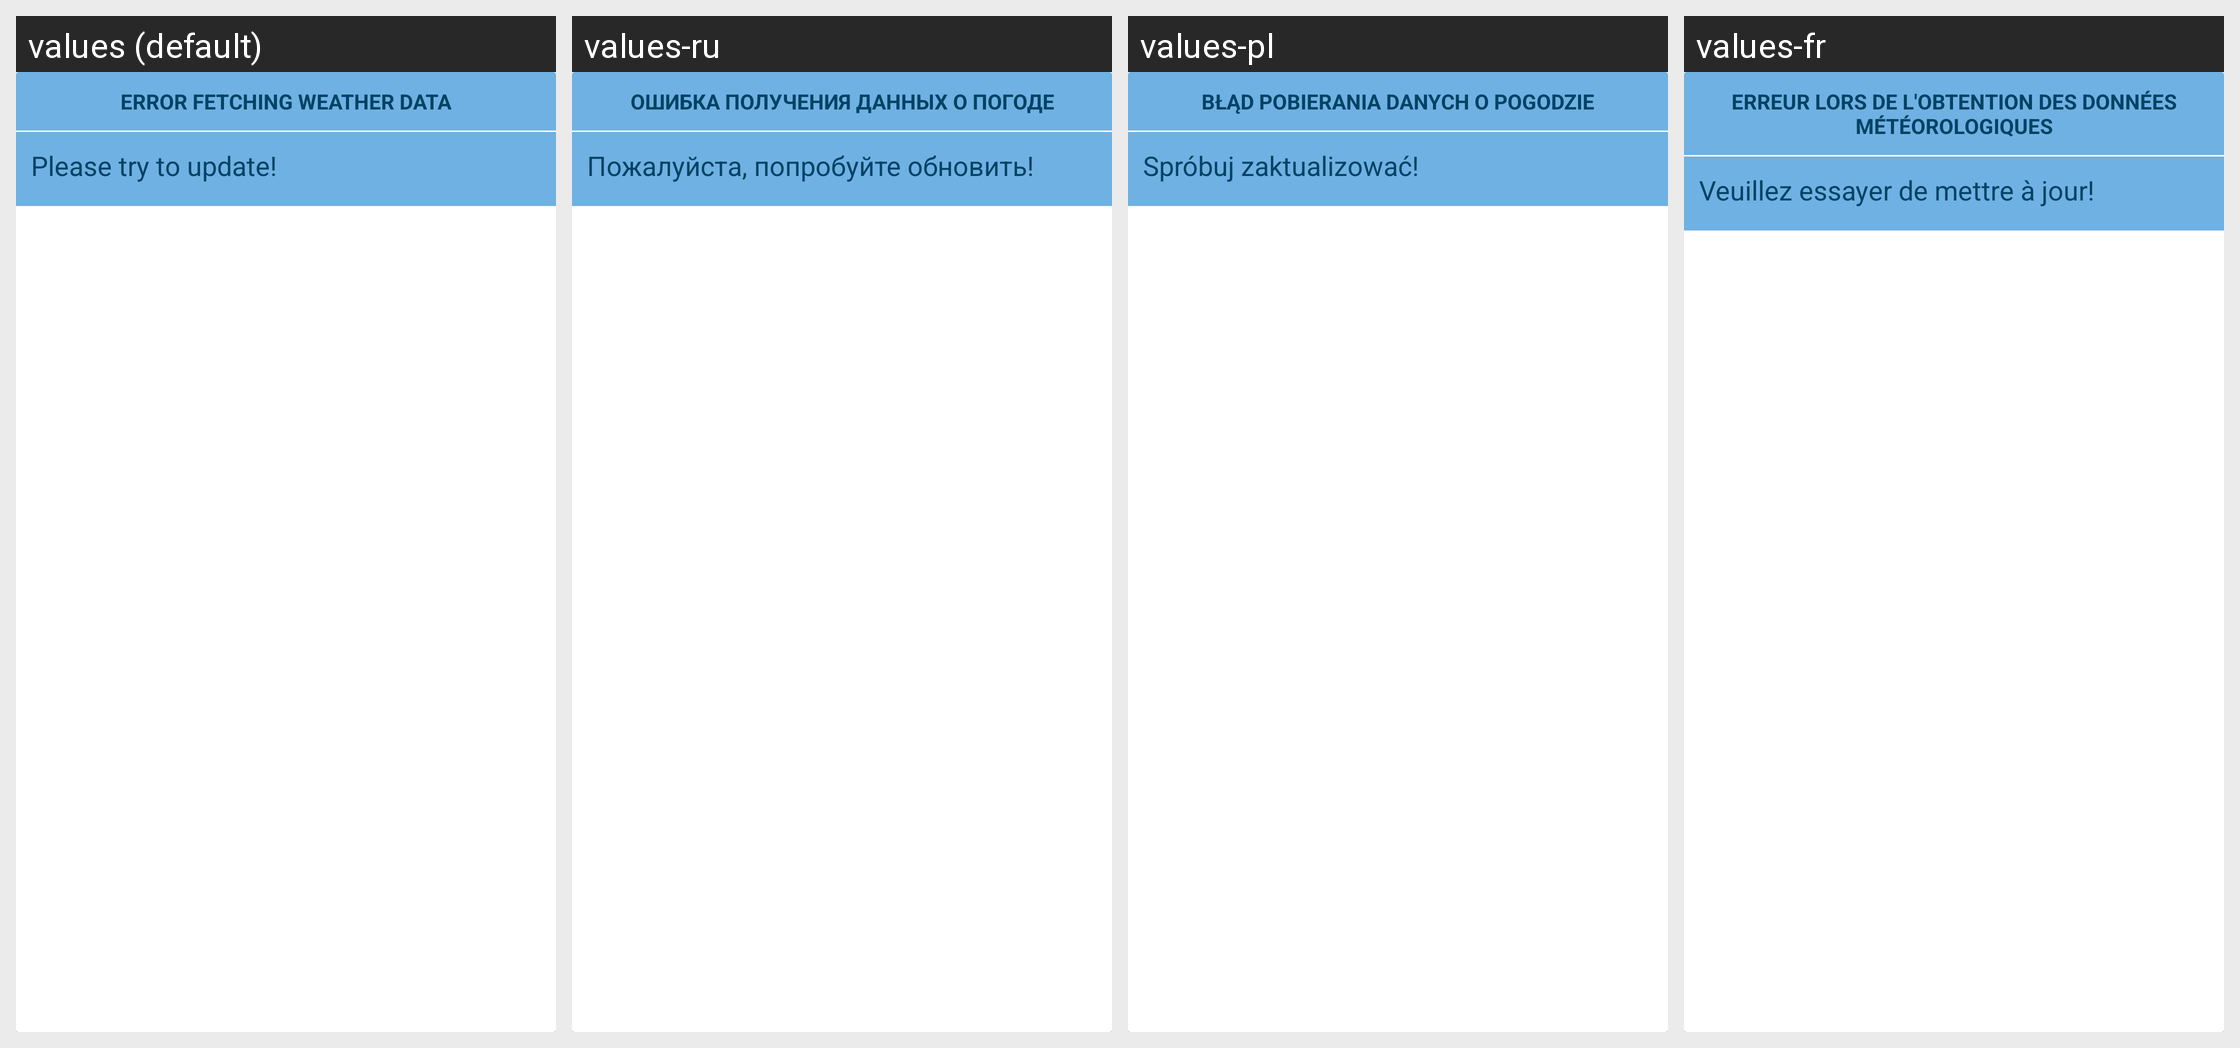

This grid shows one Android layout under several languages. Give, for every string resource on the screen, its name, the default text and each shown locale's text.
Android screen res/layout/card_error.xml rendered under 4 locales, left to right: values (default), values-ru, values-pl, values-fr. Device: Nexus 5 (rendered at 1080×1920; each locale shown at half size, 540×960, under a caption strip naming it); theme AppTheme.
Other locales in the repository, not shown: values-da, values-de, values-es, values-hu, values-it, values-nl, values-pt, values-sv, values-tr.
Strings drawn on this screen, with the default value and each locale's value (text and hints the layout hard-codes, and strings that could not be matched under every locale, appear in the picture but are not listed):

card_error_heading
  values: Error fetching weather data
  values-ru: Ошибка получения данных о погоде
  values-pl: Błąd pobierania danych o pogodzie
  values-fr: Erreur lors de l'obtention des données météorologiques

card_error_content
  values: Please try to update!
  values-ru: Пожалуйста, попробуйте обновить!
  values-pl: Spróbuj zaktualizować!
  values-fr: Veuillez essayer de mettre à jour!
